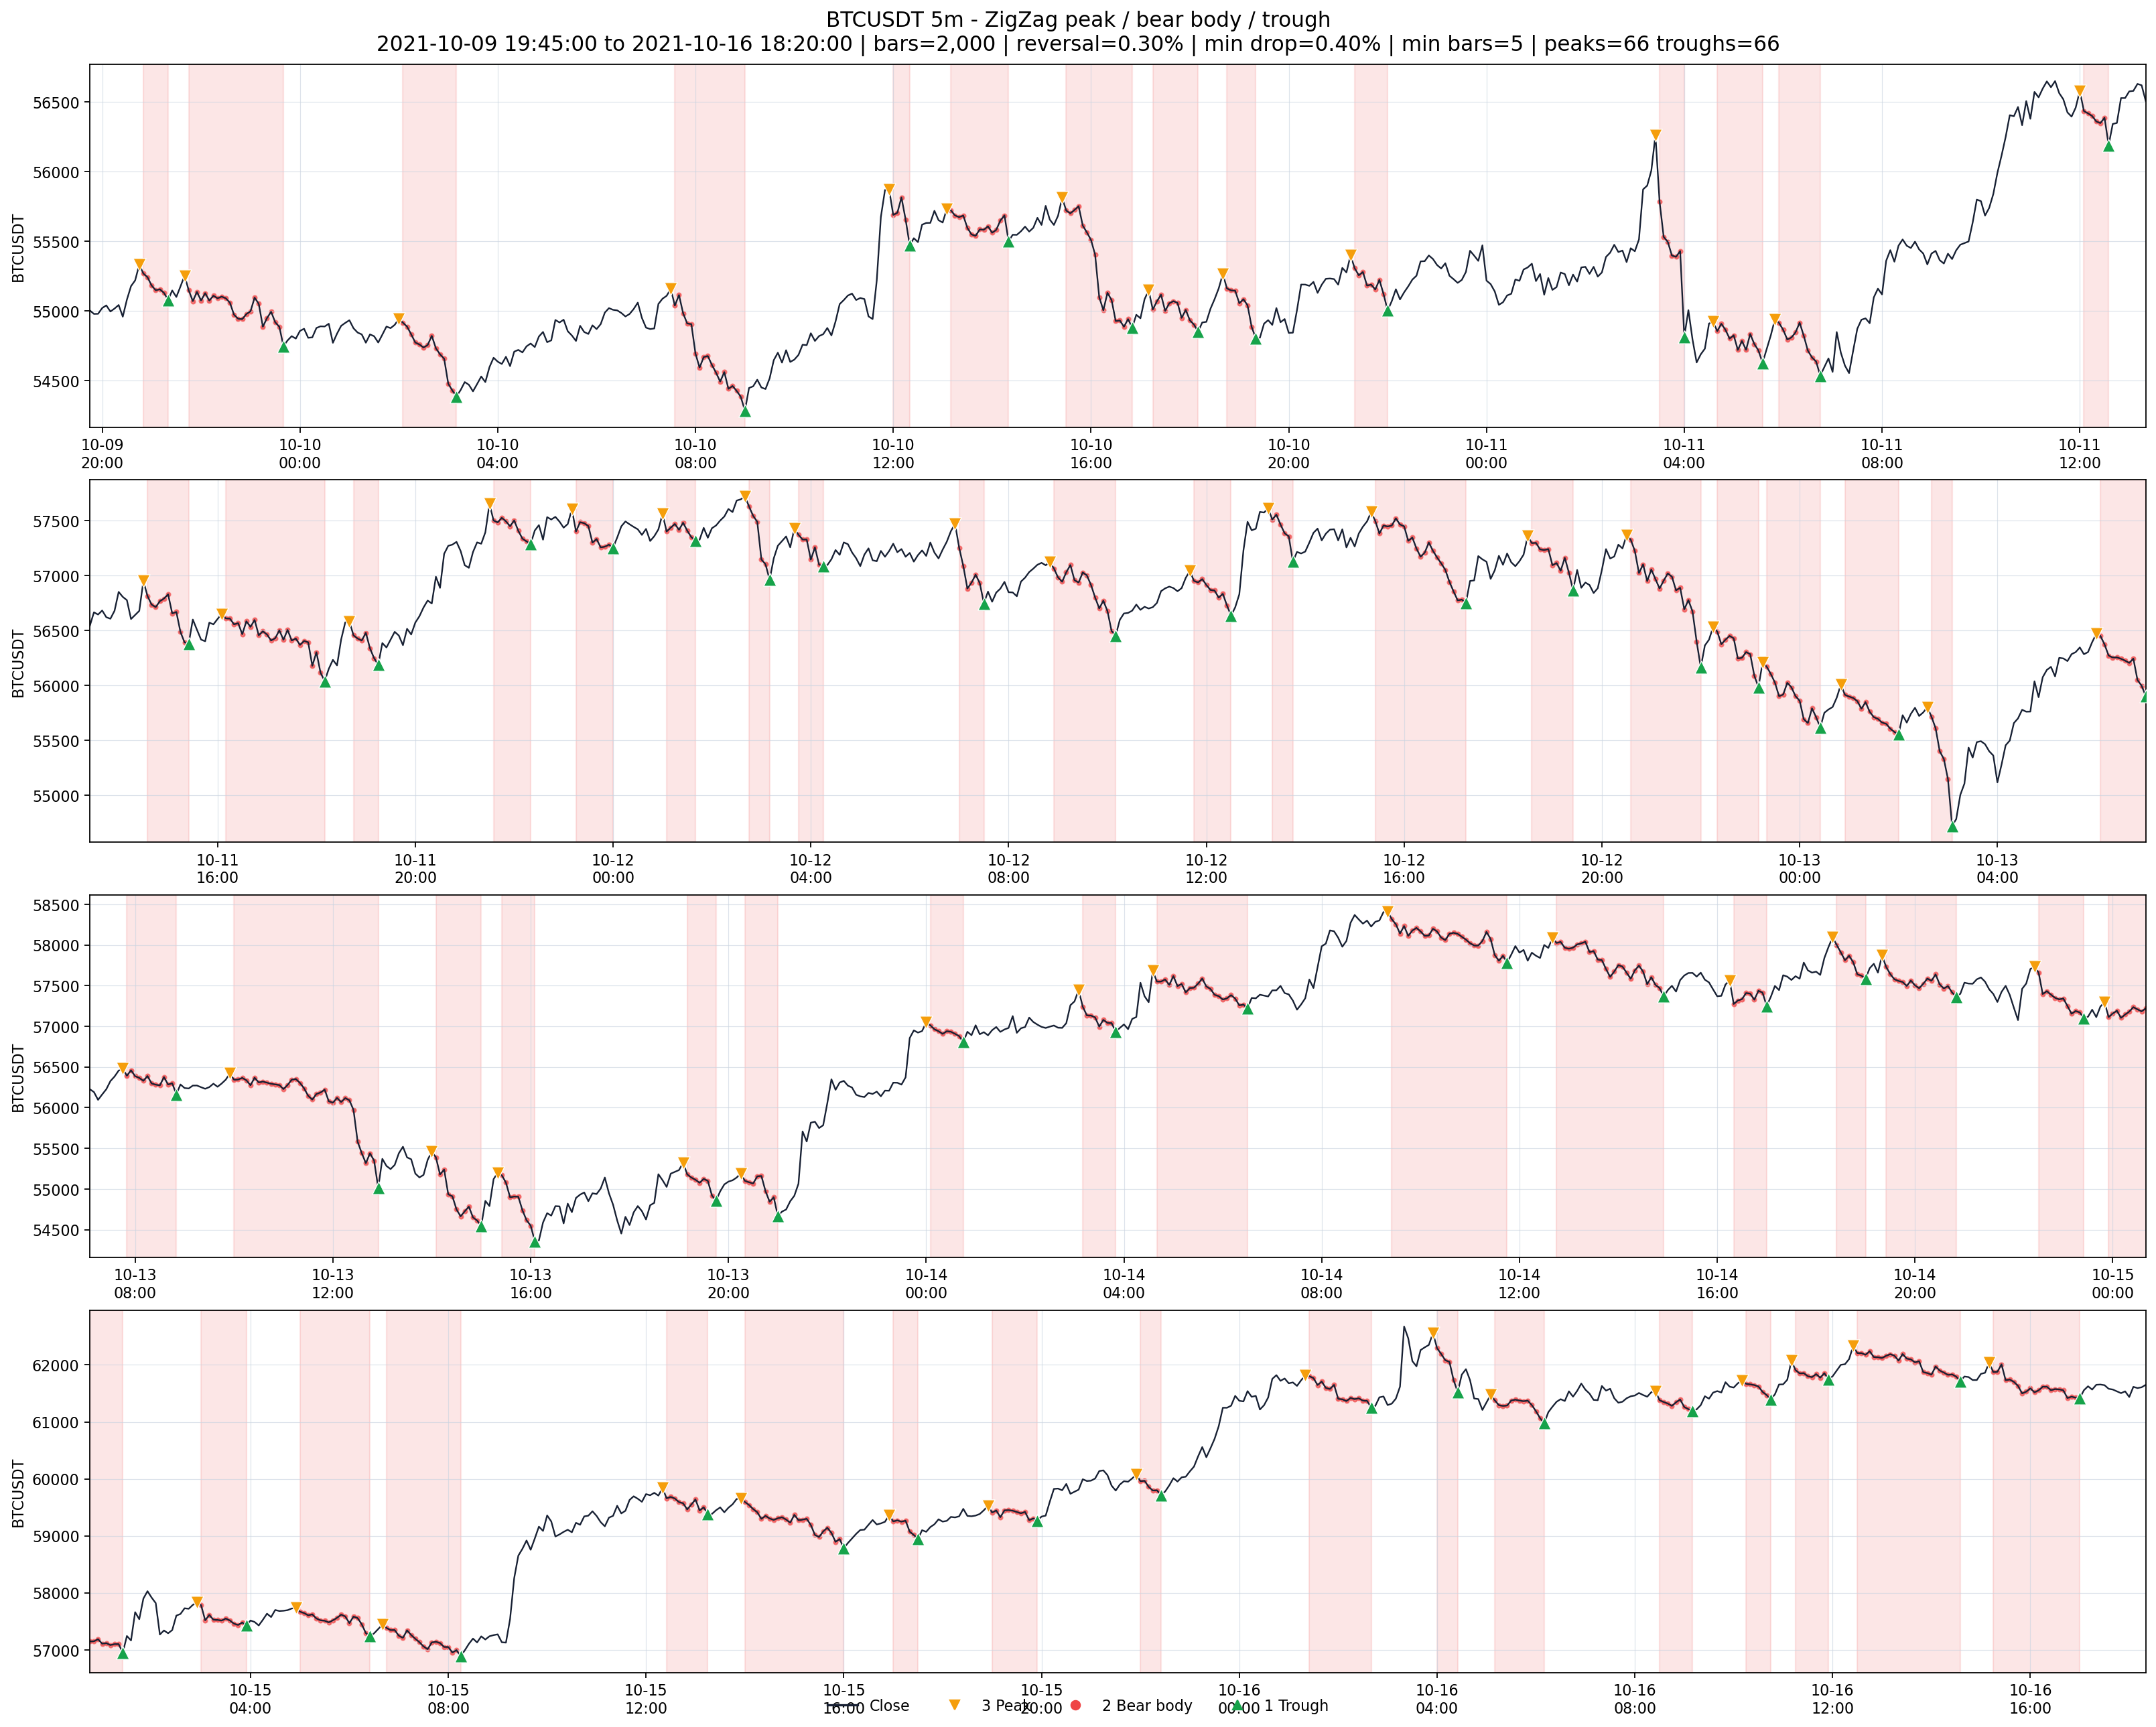

The table this chart was drawn from, first rows:
date, open, high, low, close, label, source_idx
2021-10-09 19:45:00, 55011, 55050, 54982, 55004, 0, 395218
2021-10-09 19:50:00, 55004, 55061, 54975, 54978, 0, 395219
2021-10-09 19:55:00, 54978, 54998, 54942, 54979, 0, 395220
2021-10-09 20:00:00, 54979, 55065, 54976, 55021, 0, 395221
2021-10-09 20:05:00, 55021, 55071, 55016, 55040, 0, 395222
2021-10-09 20:10:00, 55040, 55075, 54981, 54996, 0, 395223
2021-10-09 20:15:00, 54996, 55055, 54989, 55017, 0, 395224
2021-10-09 20:20:00, 55020, 55083, 55001, 55043, 0, 395225
2021-10-09 20:25:00, 55043, 55047, 54926, 54959, 0, 395226
2021-10-09 20:30:00, 54959, 55085, 54930, 55081, 0, 395227
2021-10-09 20:35:00, 55081, 55449, 55074, 55178, 0, 395228
2021-10-09 20:40:00, 55178, 55227, 55172, 55219, 0, 395229
2021-10-09 20:45:00, 55219, 55489, 55204, 55332, 3, 395230
2021-10-09 20:50:00, 55332, 55349, 55230, 55269, 2, 395231
2021-10-09 20:55:00, 55269, 55281, 55212, 55242, 2, 395232
2021-10-09 21:00:00, 55242, 55314, 55156, 55182, 2, 395233
2021-10-09 21:05:00, 55182, 55197, 55129, 55148, 2, 395234
2021-10-09 21:10:00, 55148, 55200, 55142, 55156, 2, 395235
2021-10-09 21:15:00, 55156, 55200, 55113, 55129, 2, 395236
2021-10-09 21:20:00, 55129, 55135, 55046, 55080, 1, 395237
2021-10-09 21:25:00, 55082, 55192, 55056, 55147, 0, 395238
2021-10-09 21:30:00, 55147, 55212, 55093, 55100, 0, 395239
2021-10-09 21:35:00, 55100, 55206, 55097, 55176, 0, 395240
2021-10-09 21:40:00, 55176, 55296, 55155, 55253, 3, 395241
2021-10-09 21:45:00, 55253, 55297, 55135, 55149, 2, 395242
2021-10-09 21:50:00, 55149, 55166, 55069, 55070, 2, 395243
2021-10-09 21:55:00, 55070, 55161, 55068, 55137, 2, 395244
2021-10-09 22:00:00, 55137, 55177, 55050, 55075, 2, 395245
2021-10-09 22:05:00, 55075, 55147, 55030, 55128, 2, 395246
2021-10-09 22:10:00, 55128, 55158, 55067, 55074, 2, 395247
2021-10-09 22:15:00, 55074, 55119, 55017, 55110, 2, 395248
2021-10-09 22:20:00, 55110, 55138, 55074, 55091, 2, 395249
2021-10-09 22:25:00, 55091, 55147, 55086, 55103, 2, 395250
2021-10-09 22:30:00, 55103, 55131, 55042, 55091, 2, 395251
2021-10-09 22:35:00, 55091, 55146, 55050, 55059, 2, 395252
2021-10-09 22:40:00, 55059, 55073, 54950, 54973, 2, 395253
2021-10-09 22:45:00, 54973, 55014, 54884, 54944, 2, 395254
2021-10-09 22:50:00, 54944, 54975, 54867, 54941, 2, 395255
2021-10-09 22:55:00, 54941, 54990, 54900, 54977, 2, 395256
2021-10-09 23:00:00, 54977, 55054, 54971, 54997, 2, 395257
2021-10-09 23:05:00, 54997, 55100, 54969, 55096, 2, 395258
2021-10-09 23:10:00, 55096, 55125, 55006, 55051, 2, 395259
2021-10-09 23:15:00, 55051, 55088, 54851, 54886, 2, 395260
2021-10-09 23:20:00, 54886, 55016, 54874, 54948, 2, 395261
2021-10-09 23:25:00, 54948, 55022, 54874, 54994, 2, 395262
2021-10-09 23:30:00, 54994, 55061, 54862, 54919, 2, 395263
2021-10-09 23:35:00, 54919, 54938, 54862, 54886, 2, 395264
2021-10-09 23:40:00, 54886, 54939, 54716, 54747, 1, 395265
2021-10-09 23:45:00, 54747, 54828, 54680, 54788, 0, 395266
2021-10-09 23:50:00, 54788, 54830, 54674, 54819, 0, 395267
2021-10-09 23:55:00, 54819, 54839, 54783, 54801, 0, 395268
2021-10-10 00:00:00, 54801, 54912, 54765, 54856, 0, 395269
2021-10-10 00:05:00, 54856, 54933, 54850, 54872, 0, 395270
2021-10-10 00:10:00, 54877, 54896, 54793, 54807, 0, 395271
2021-10-10 00:15:00, 54807, 54858, 54726, 54810, 0, 395272
2021-10-10 00:20:00, 54810, 54895, 54806, 54878, 0, 395273
2021-10-10 00:25:00, 54878, 54919, 54855, 54889, 0, 395274
2021-10-10 00:30:00, 54892, 54946, 54850, 54888, 0, 395275
2021-10-10 00:35:00, 54888, 54940, 54867, 54908, 0, 395276
2021-10-10 00:40:00, 54908, 54938, 54745, 54771, 0, 395277
... 1,940 more rows
